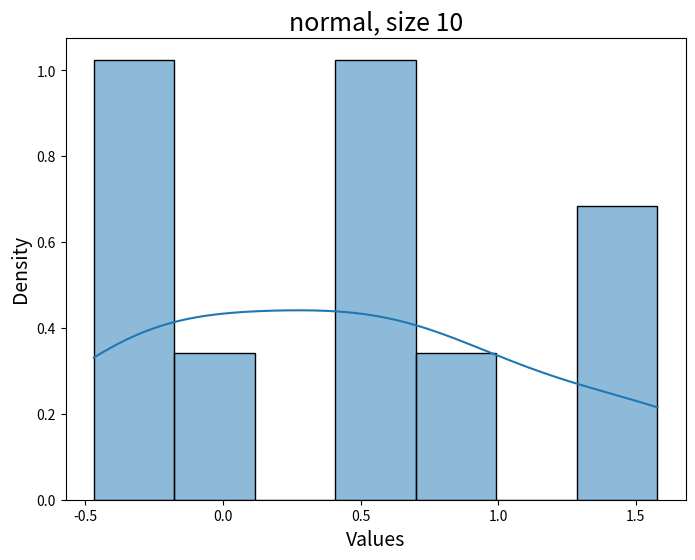
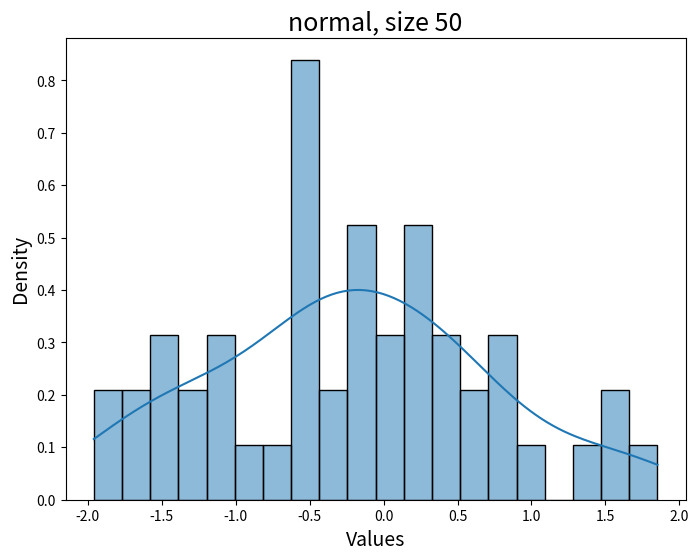
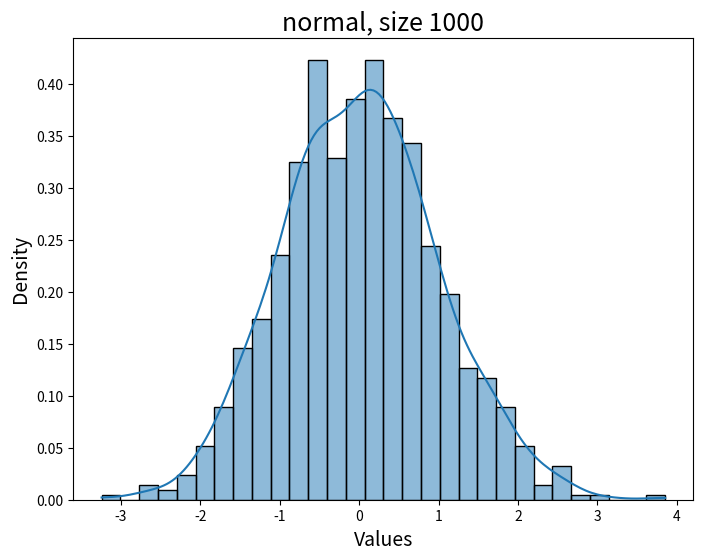
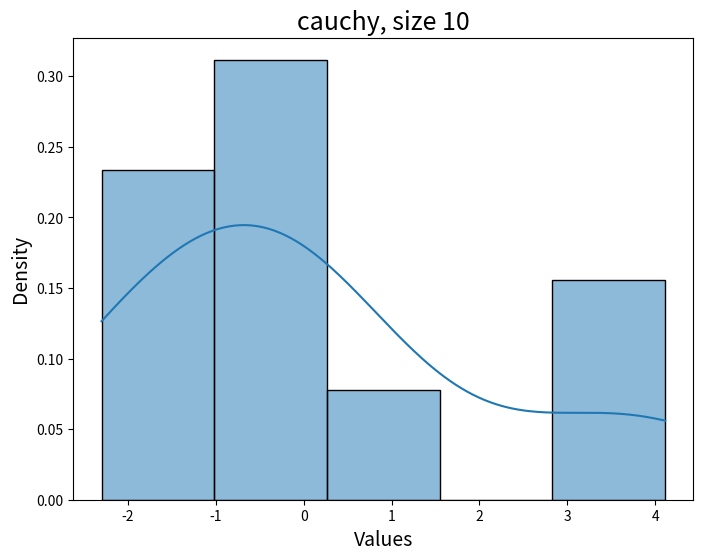
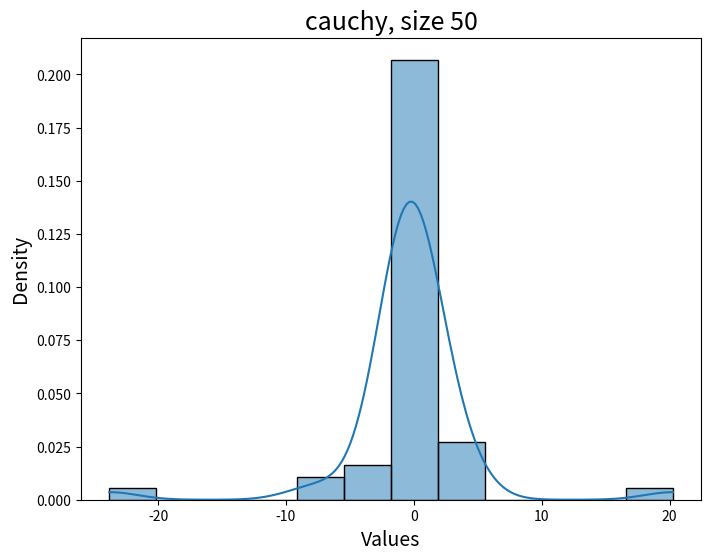
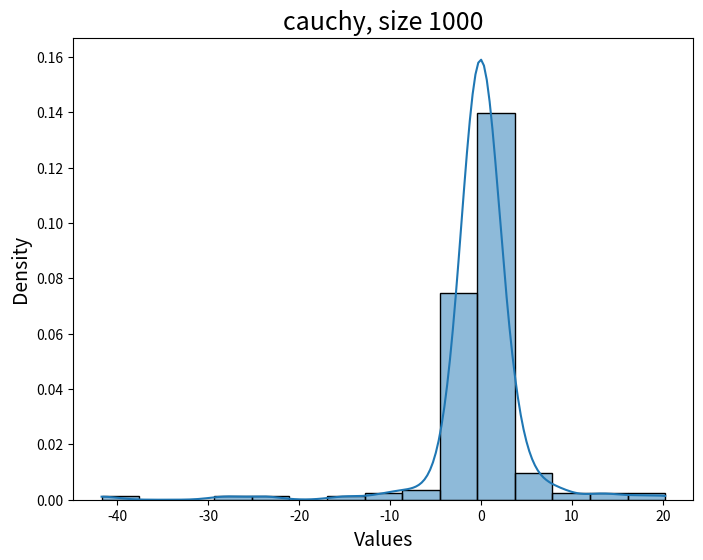
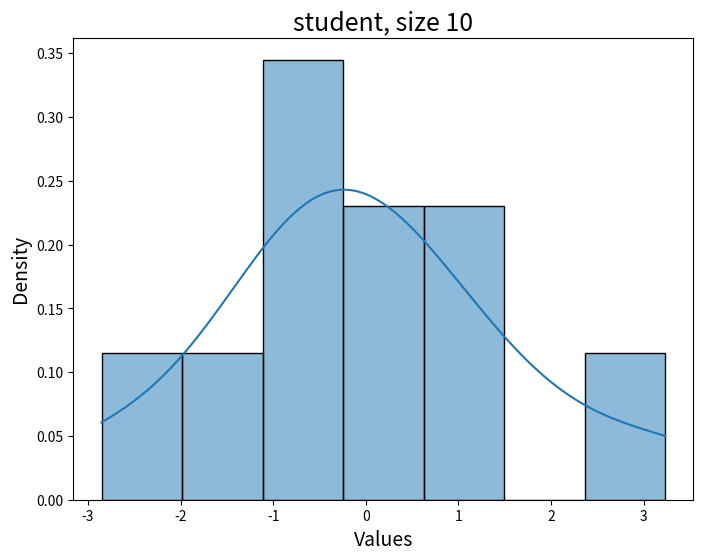
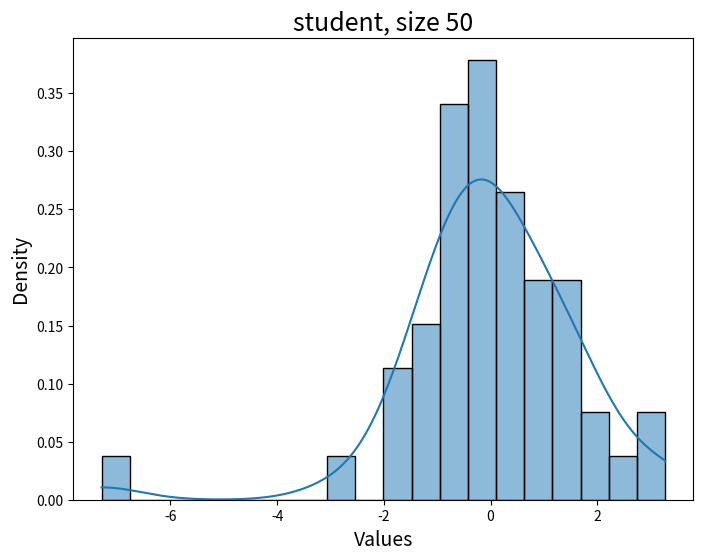
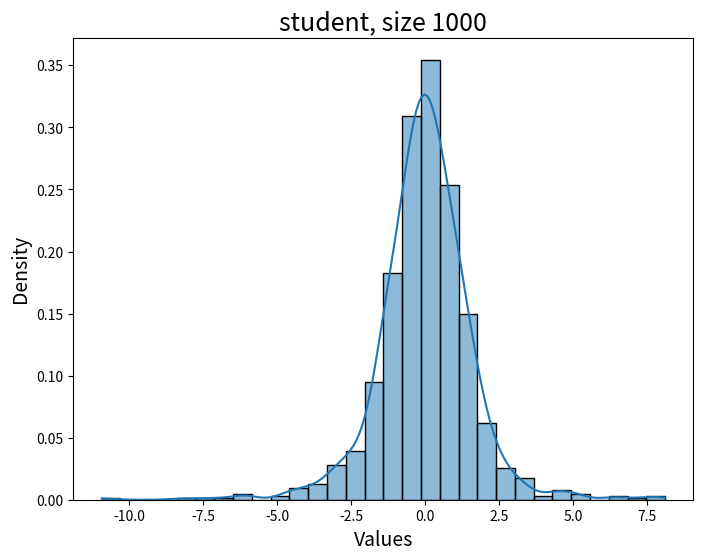
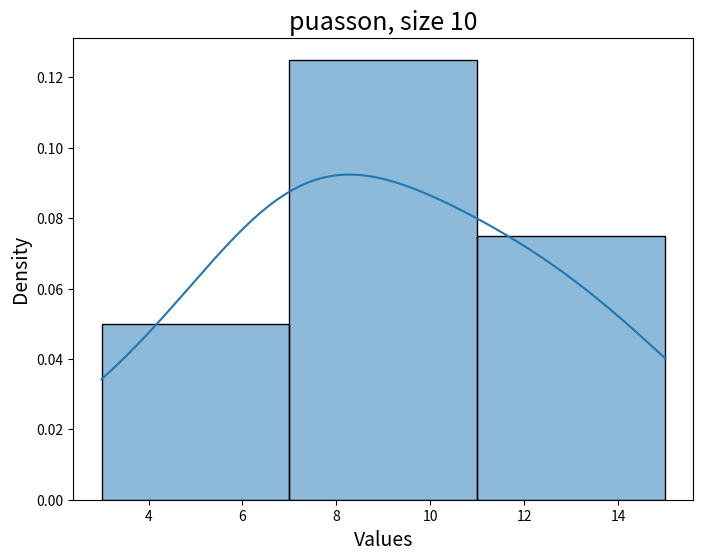
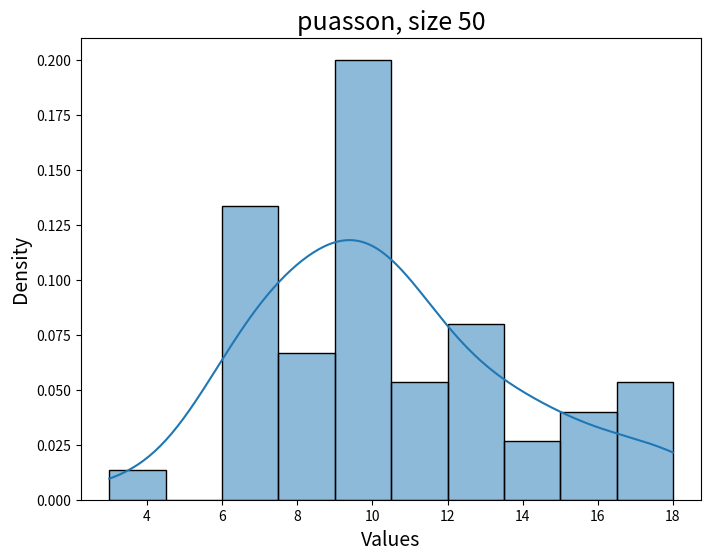
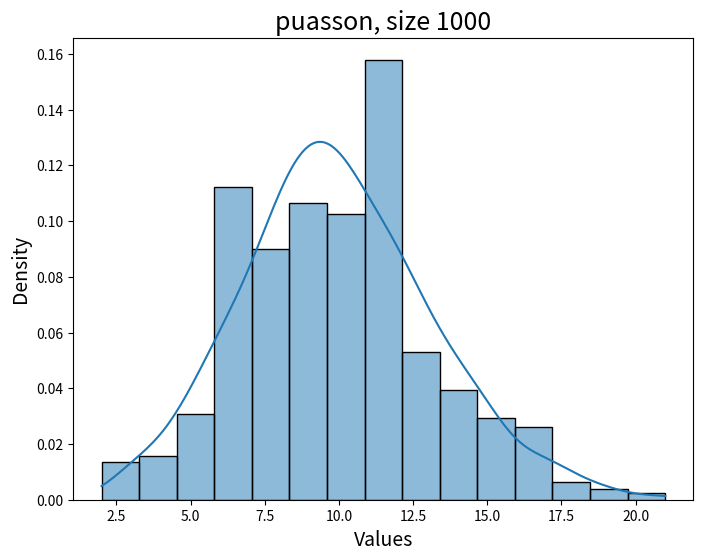
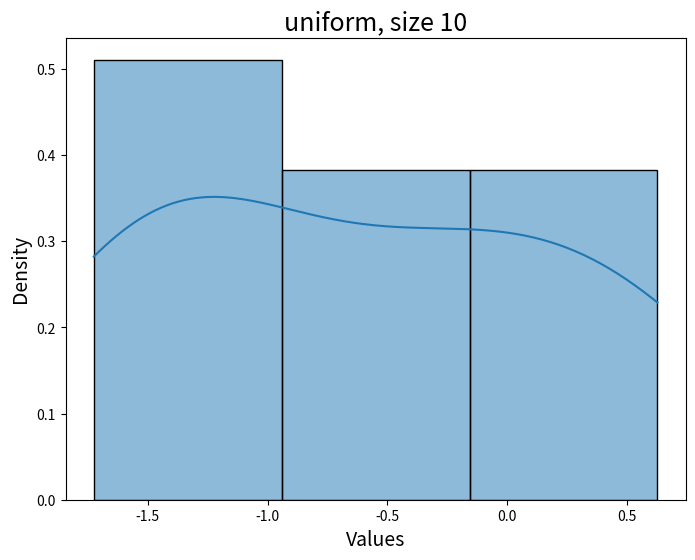
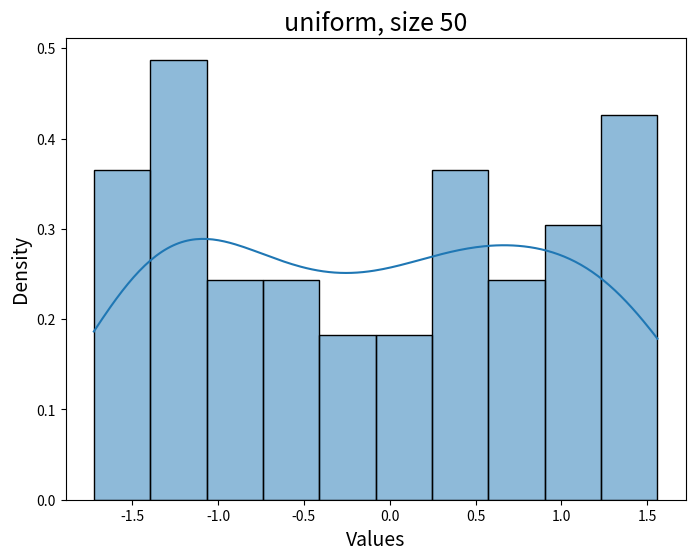
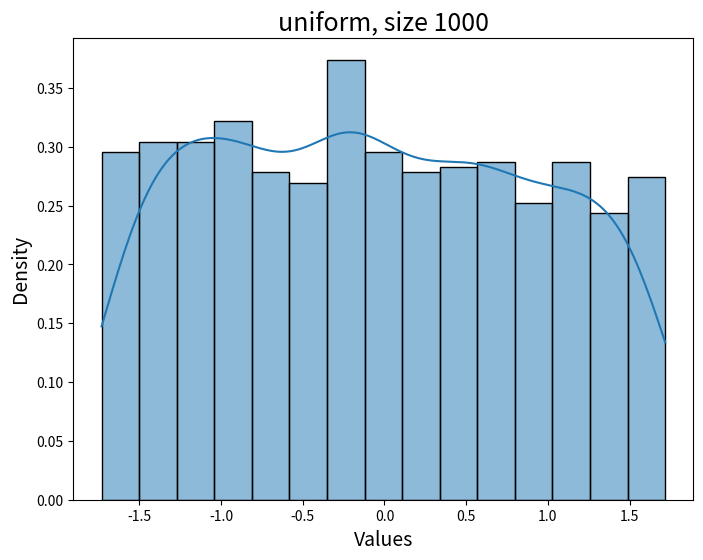

The script that saved these images, in order:
import matplotlib.pyplot as plt
import seaborn as sns
import numpy as np
import math
np.random.seed(42)

normal = np.random.standard_normal(900)
cauchy = np.random.standard_cauchy(201)
student = np.random.standard_t(df=3, size=1001)
poisson = np.random.poisson(10, size=1001)
uniform = np.random.uniform(-(math.sqrt(3)), math.sqrt(3), 1001)

array_of_powers = [10, 50, 1000]

array_of_intervals_normal = [7, 20, 30]
array_of_intervals_cauchy = [5, 12, 15]
array_of_intervals_student = [7, 20, 30]
array_of_intervals_poisson = [3, 10, 15]
array_of_intervals_uniform = [3, 10, 15]

arr_intervals = [array_of_intervals_normal, array_of_intervals_cauchy, array_of_intervals_student, array_of_intervals_poisson, array_of_intervals_uniform]
array_of_distributions = [normal, cauchy, student, poisson, uniform]
names = ["normal", "cauchy", "student", "puasson", "uniform"]

for distribution, name, intervals in zip(array_of_distributions, names, arr_intervals):
    for power, interval in zip(array_of_powers, intervals):
        plt.figure(figsize=(8, 6))
        sns.histplot(distribution[:power], bins=interval, kde=True, stat="density")
        plt.title(f'{name}, size {power}', fontsize=18)
        plt.xlabel('Values', fontsize=14)
        plt.ylabel('Density', fontsize=14)
        plt.savefig(f'{name}, size {power}')